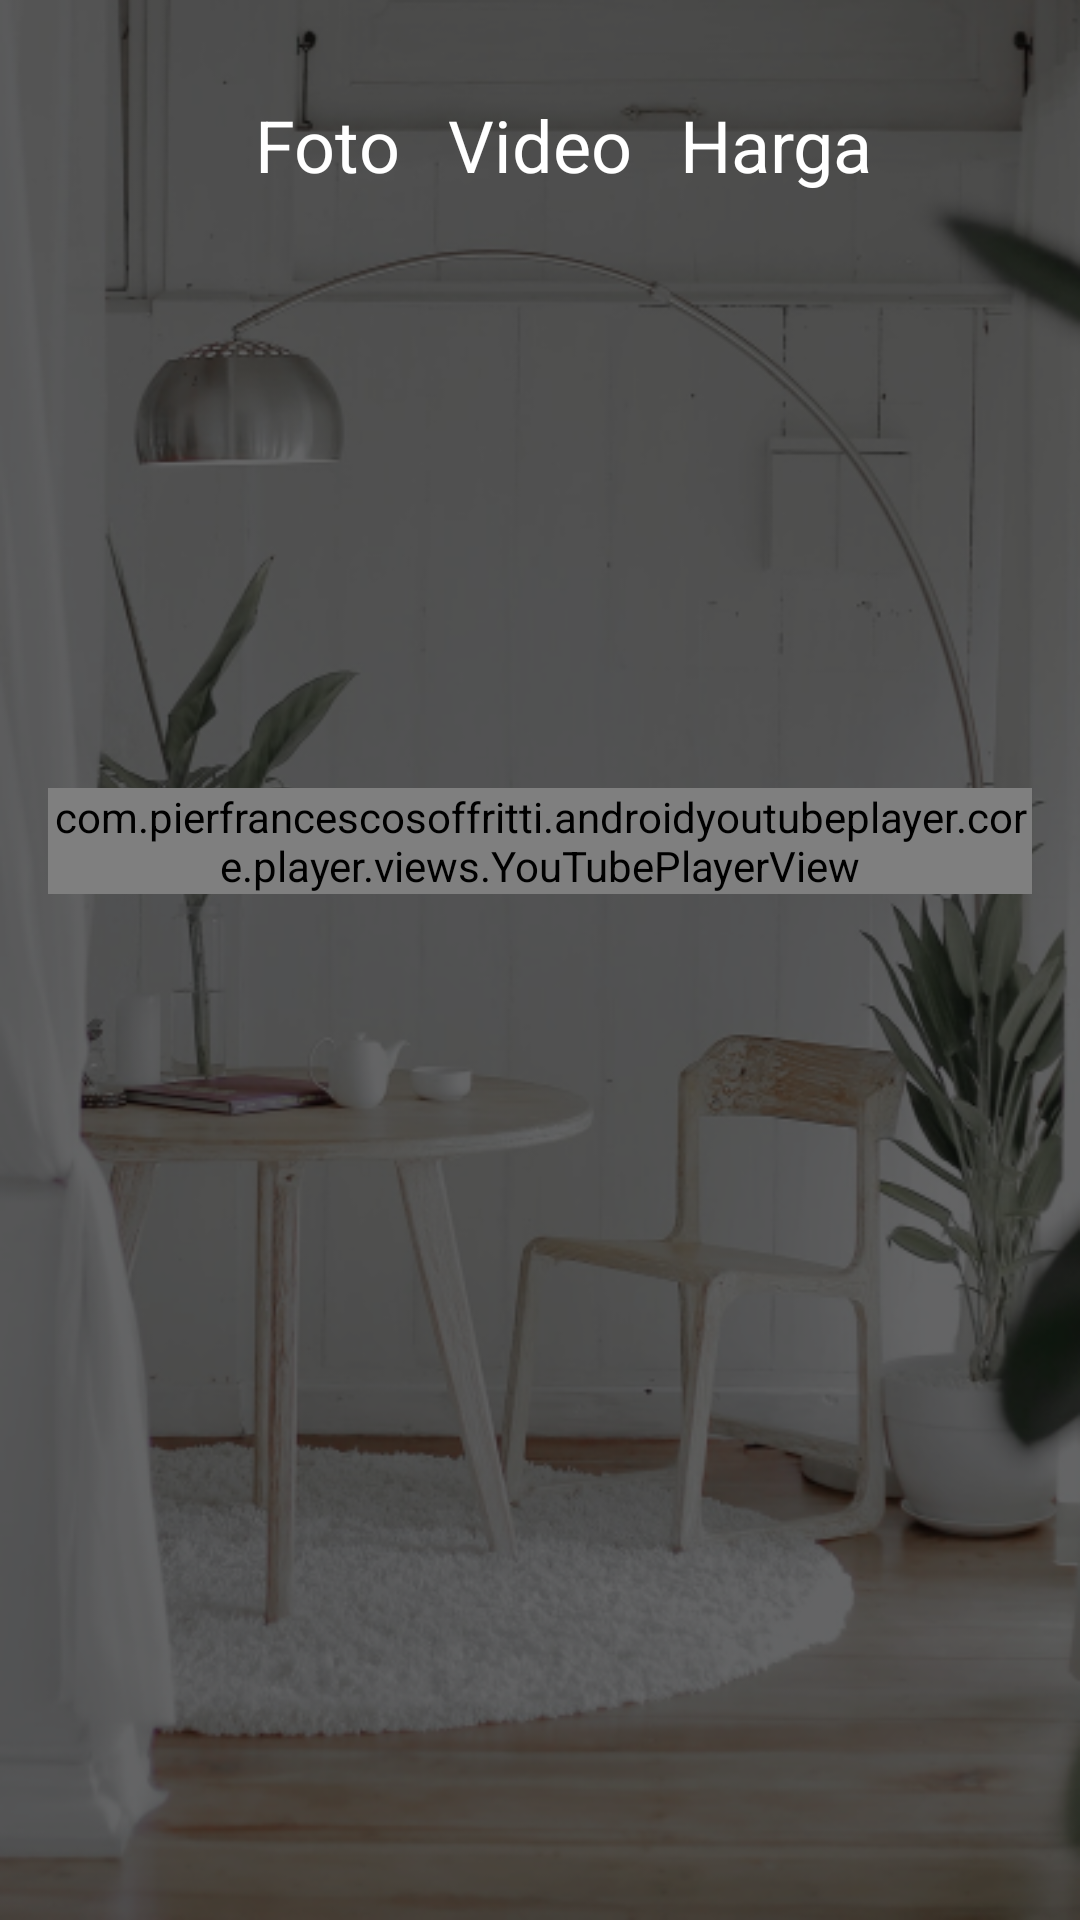

Produce the Android XML layout that renders to this screen, including the resource entries it uses.
<!-- AndroidManifest.xml: application theme Theme.Kula.noActionBar -->
<!-- res/layout/activity_sesi_vd.xml -->
<?xml version="1.0" encoding="utf-8"?>
<androidx.constraintlayout.widget.ConstraintLayout xmlns:android="http://schemas.android.com/apk/res/android"
    xmlns:app="http://schemas.android.com/apk/res-auto"
    xmlns:tools="http://schemas.android.com/tools"
    android:layout_width="match_parent"
    android:layout_height="match_parent"
    android:orientation="vertical"
    android:background="@drawable/sesi"
    tools:context=".onboarding.OnboardingOneActivity">

    <ImageView
        android:id="@+id/btn_back"
        android:layout_width="30dp"
        android:layout_height="30dp"
        android:layout_marginStart="16dp"
        android:layout_marginTop="16dp"
        app:layout_constraintStart_toStartOf="parent"
        app:layout_constraintTop_toTopOf="parent"
        app:srcCompat="@drawable/back" />

    <TextView
        android:id="@+id/btn_video"
        android:layout_width="wrap_content"
        android:layout_height="wrap_content"
        android:layout_marginTop="32dp"
        android:text="Video"
        android:textColor="@color/white"
        android:textSize="24sp"
        app:layout_constraintEnd_toEndOf="parent"
        app:layout_constraintStart_toStartOf="parent"
        app:layout_constraintTop_toTopOf="parent" />

    <TextView
        android:id="@+id/btn_hrg"
        android:layout_width="wrap_content"
        android:layout_height="wrap_content"
        android:layout_marginStart="16dp"
        android:layout_marginTop="32dp"
        android:text="Harga"
        android:textColor="@color/white"
        android:textSize="24sp"
        app:layout_constraintStart_toEndOf="@+id/btn_video"
        app:layout_constraintTop_toTopOf="parent" />

    <TextView
        android:id="@+id/btn_foto"
        android:layout_width="wrap_content"
        android:layout_height="wrap_content"
        android:layout_marginTop="32dp"
        android:layout_marginEnd="16dp"
        android:text="Foto"
        android:textColor="@color/white"
        android:textSize="24sp"
        app:layout_constraintEnd_toStartOf="@+id/btn_video"
        app:layout_constraintTop_toTopOf="parent" />

    <com.pierfrancescosoffritti.androidyoutubeplayer.core.player.views.YouTubePlayerView
        android:id="@+id/youtube_player_view"
        android:layout_width="match_parent"
        android:layout_height="wrap_content"
        android:layout_marginStart="16dp"
        android:layout_marginEnd="16dp"
        app:autoPlay="false"
        app:layout_constraintBottom_toBottomOf="parent"
        app:layout_constraintEnd_toEndOf="parent"
        app:layout_constraintHorizontal_bias="0.0"
        app:layout_constraintStart_toStartOf="parent"
        app:layout_constraintTop_toBottomOf="@+id/btn_video"
        app:layout_constraintVertical_bias="0.367"
        app:showFullScreenButton="false"
        app:videoId="YijvGYZ_hhg" />

</androidx.constraintlayout.widget.ConstraintLayout>
<!-- resources referenced by this layout -->
<resources>
  <color name="white">#FFFFFFFF</color>
  <!-- drawable sesi: png bitmap (drawable, 229653 bytes) -->
  <style name="Theme.Kula.noActionBar" parent="Theme.MaterialComponents.DayNight.NoActionBar" />
</resources>
